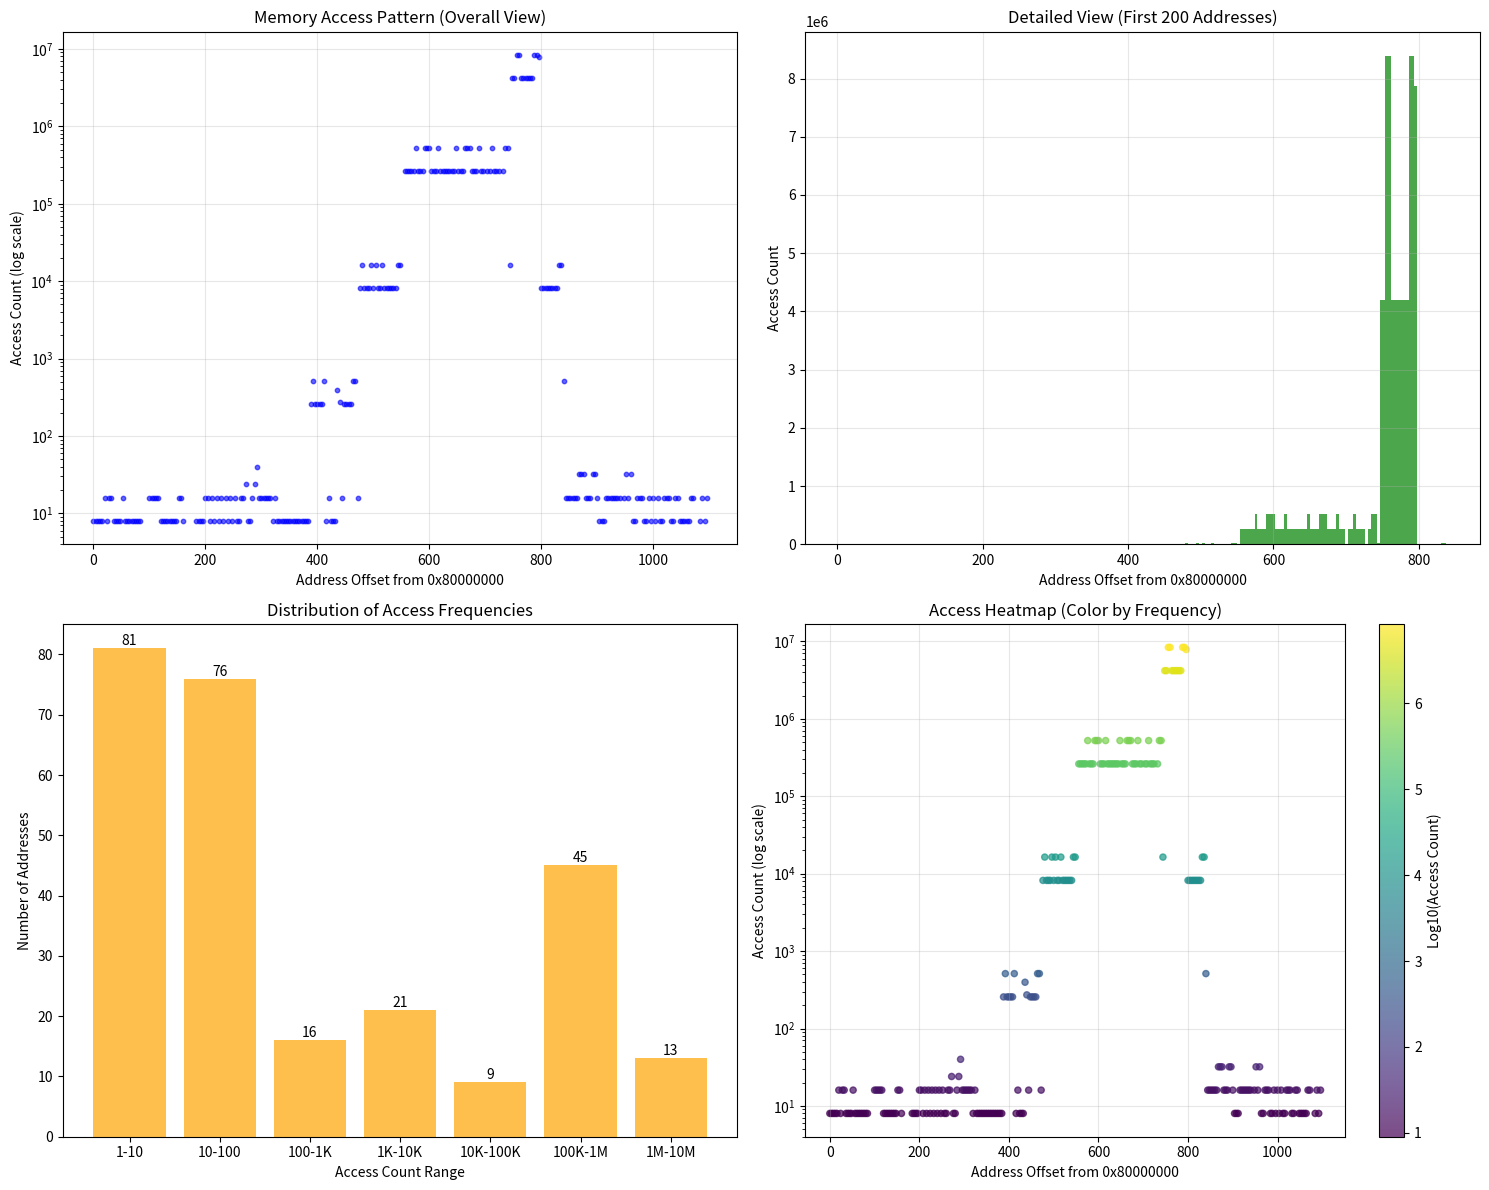

Source code (Python):
import matplotlib.pyplot as plt
import numpy as np
from matplotlib.ticker import FuncFormatter
import pandas as pd

# 原始数据
data = """pc	count
0x80000000	8
0x80000004	8
0x80000008	8
0x8000000c	8
0x80000010	8
0x80000014	16
0x80000018	8
0x8000001c	16
0x80000020	16
0x80000024	8
0x80000028	8
0x8000002c	8
0x80000030	8
0x80000034	16
0x80000038	8
0x8000003c	8
0x80000040	8
0x80000044	8
0x80000048	8
0x8000004c	8
0x80000050	8
0x80000054	8
0x80000064	16
0x80000068	16
0x8000006c	16
0x80000070	16
0x80000074	16
0x80000078	8
0x8000007c	8
0x80000080	8
0x80000084	8
0x80000088	8
0x8000008c	8
0x80000090	8
0x80000094	8
0x80000098	16
0x8000009c	16
0x800000a0	8
0x800000b8	8
0x800000bc	8
0x800000c0	8
0x800000c4	8
0x800000c8	16
0x800000cc	16
0x800000d0	8
0x800000d4	16
0x800000d8	8
0x800000dc	16
0x800000e0	8
0x800000e4	16
0x800000e8	8
0x800000ec	16
0x800000f0	8
0x800000f4	16
0x800000f8	8
0x800000fc	16
0x80000100	8
0x80000104	8
0x80000108	16
0x8000010c	16
0x80000110	24
0x80000114	8
0x80000118	8
0x8000011c	16
0x80000120	24
0x80000124	40
0x80000128	16
0x8000012c	16
0x80000130	16
0x80000134	16
0x80000138	16
0x8000013c	16
0x80000140	8
0x80000144	16
0x80000148	8
0x8000014c	8
0x80000150	8
0x80000154	8
0x80000158	8
0x8000015c	8
0x80000160	8
0x80000164	8
0x80000168	8
0x8000016c	8
0x80000170	8
0x80000174	8
0x80000178	8
0x8000017c	8
0x80000180	8
0x80000184	256
0x80000188	512
0x8000018c	256
0x80000190	256
0x80000194	256
0x80000198	256
0x8000019c	512
0x800001a0	8
0x800001a4	16
0x800001a8	8
0x800001ac	8
0x800001b0	8
0x800001b4	396
0x800001b8	272
0x800001bc	16
0x800001c0	256
0x800001c4	256
0x800001c8	256
0x800001cc	256
0x800001d0	512
0x800001d4	512
0x800001d8	16
0x800001dc	8192
0x800001e0	16384
0x800001e4	8192
0x800001e8	8192
0x800001ec	8192
0x800001f0	16384
0x800001f4	8192
0x800001f8	16384
0x800001fc	8192
0x80000200	8192
0x80000204	16384
0x80000208	8192
0x8000020c	8192
0x80000210	8192
0x80000214	8192
0x80000218	8192
0x8000021c	8192
0x80000220	16384
0x80000224	16384
0x8000022c	262144
0x80000230	262144
0x80000234	262144
0x80000238	262144
0x8000023c	262144
0x80000240	524288
0x80000244	262144
0x80000248	262144
0x8000024c	262144
0x80000250	524288
0x80000254	524288
0x80000258	524288
0x8000025c	262144
0x80000260	262144
0x80000264	262144
0x80000268	524288
0x8000026c	262144
0x80000270	262144
0x80000274	262144
0x80000278	262144
0x8000027c	262144
0x80000280	262144
0x80000284	262144
0x80000288	524288
0x8000028c	262144
0x80000290	262144
0x80000294	262144
0x80000298	524288
0x8000029c	524288
0x800002a0	524288
0x800002a4	262144
0x800002a8	262144
0x800002ac	262144
0x800002b0	524288
0x800002b4	262144
0x800002b8	262144
0x800002c0	262144
0x800002c4	262144
0x800002c8	524288
0x800002cc	262144
0x800002d0	262144
0x800002d4	262144
0x800002dc	262144
0x800002e0	524288
0x800002e4	524288
0x800002e8	16384
0x800002ec	4194304
0x800002f0	4194304
0x800002f4	8388608
0x800002f8	8388608
0x800002fc	4194304
0x80000300	4194304
0x80000304	4194304
0x80000308	4194304
0x8000030c	4194304
0x80000310	4194304
0x80000314	8388608
0x80000318	8388608
0x8000031c	7864320
0x80000320	8192
0x80000324	8192
0x80000328	8192
0x8000032c	8192
0x80000330	8192
0x80000334	8192
0x80000338	8192
0x8000033c	8192
0x80000340	16384
0x80000344	16384
0x80000348	512
0x8000034c	16
0x80000350	16
0x80000354	16
0x80000358	16
0x8000035c	16
0x80000360	16
0x80000364	32
0x80000368	32
0x8000036c	32
0x80000370	16
0x80000374	16
0x80000378	16
0x8000037c	32
0x80000380	32
0x80000384	16
0x80000388	8
0x8000038c	8
0x80000390	8
0x80000394	16
0x80000398	16
0x8000039c	16
0x800003a0	16
0x800003a4	16
0x800003a8	16
0x800003ac	16
0x800003b4	16
0x800003b8	32
0x800003bc	16
0x800003c0	32
0x800003c4	8
0x800003c8	8
0x800003cc	16
0x800003d0	16
0x800003d4	16
0x800003d8	8
0x800003dc	8
0x800003e0	16
0x800003e4	8
0x800003e8	16
0x800003ec	8
0x800003f0	16
0x800003f4	8
0x800003f8	8
0x800003fc	16
0x80000400	16
0x80000404	16
0x80000408	8
0x8000040c	8
0x80000410	16
0x80000414	16
0x80000418	8
0x8000041c	8
0x80000420	8
0x80000424	8
0x80000428	8
0x8000042c	16
0x80000430	16
0x8000043c	8
0x80000440	16
0x80000444	8
0x80000448	16"""

# 解析数据
lines = data.strip().split('\n')
addresses = []
counts = []
offsets = []  # 地址偏移量

base_address = 0x80000000

for line in lines[1:]:  # 跳过标题行
    parts = line.split('\t')
    if len(parts) >= 2:
        addr = int(parts[0], 16)
        count = int(parts[1])
        addresses.append(addr)
        counts.append(count)
        offsets.append(addr - base_address)

# 创建图形
fig, axes = plt.subplots(2, 2, figsize=(15, 12))

# 1. 整体视图（对数坐标）
axes[0, 0].scatter(offsets, counts, s=10, alpha=0.6, color='blue')
axes[0, 0].set_yscale('log')
axes[0, 0].set_xlabel('Address Offset from 0x80000000')
axes[0, 0].set_ylabel('Access Count (log scale)')
axes[0, 0].set_title('Memory Access Pattern (Overall View)')
axes[0, 0].grid(True, alpha=0.3)
axes[0, 0].ticklabel_format(style='plain', axis='x')

# 2. 前200个地址的详细视图
sample_size = min(200, len(offsets))
axes[0, 1].bar(offsets[:sample_size], counts[:sample_size], width=4, alpha=0.7, color='green')
axes[0, 1].set_xlabel('Address Offset from 0x80000000')
axes[0, 1].set_ylabel('Access Count')
axes[0, 1].set_title(f'Detailed View (First {sample_size} Addresses)')
axes[0, 1].grid(True, alpha=0.3)

# 3. 按访问次数分组的统计
# 统计不同访问次数范围的数据点数量
count_ranges = [1, 10, 100, 1000, 10000, 100000, 1000000, 10000000]
range_labels = ['1-10', '10-100', '100-1K', '1K-10K', '10K-100K', '100K-1M', '1M-10M']
range_counts = []

for i in range(len(count_ranges)-1):
    low = count_ranges[i]
    high = count_ranges[i+1]
    count_in_range = sum(1 for c in counts if low <= c < high)
    range_counts.append(count_in_range)

axes[1, 0].bar(range_labels, range_counts, color='orange', alpha=0.7)
axes[1, 0].set_xlabel('Access Count Range')
axes[1, 0].set_ylabel('Number of Addresses')
axes[1, 0].set_title('Distribution of Access Frequencies')
for i, v in enumerate(range_counts):
    axes[1, 0].text(i, v, str(v), ha='center', va='bottom')

# 4. 热力图风格的可视化（按地址段着色）
# 根据访问次数分配颜色
norm_counts = np.log10(np.array(counts) + 1)
scatter = axes[1, 1].scatter(offsets, counts, c=norm_counts, 
                             cmap='viridis', s=20, alpha=0.7)
axes[1, 1].set_yscale('log')
axes[1, 1].set_xlabel('Address Offset from 0x80000000')
axes[1, 1].set_ylabel('Access Count (log scale)')
axes[1, 1].set_title('Access Heatmap (Color by Frequency)')
axes[1, 1].grid(True, alpha=0.3)
plt.colorbar(scatter, ax=axes[1, 1], label='Log10(Access Count)')

plt.tight_layout()
plt.show()

# 显示统计信息
print("统计信息:")
print(f"总地址数量: {len(addresses)}")
print(f"最小访问次数: {min(counts)}")
print(f"最大访问次数: {max(counts)}")
print(f"平均访问次数: {sum(counts)/len(counts):.2f}")
print(f"中位数访问次数: {sorted(counts)[len(counts)//2]}")

# 识别热点地址
hot_spots = sorted(zip(addresses, counts), key=lambda x: x[1], reverse=True)[:10]
print("\n热点地址（访问次数最高的10个）:")
for addr, count in hot_spots:
    print(f"地址: 0x{addr:08x}, 访问次数: {count:,}")